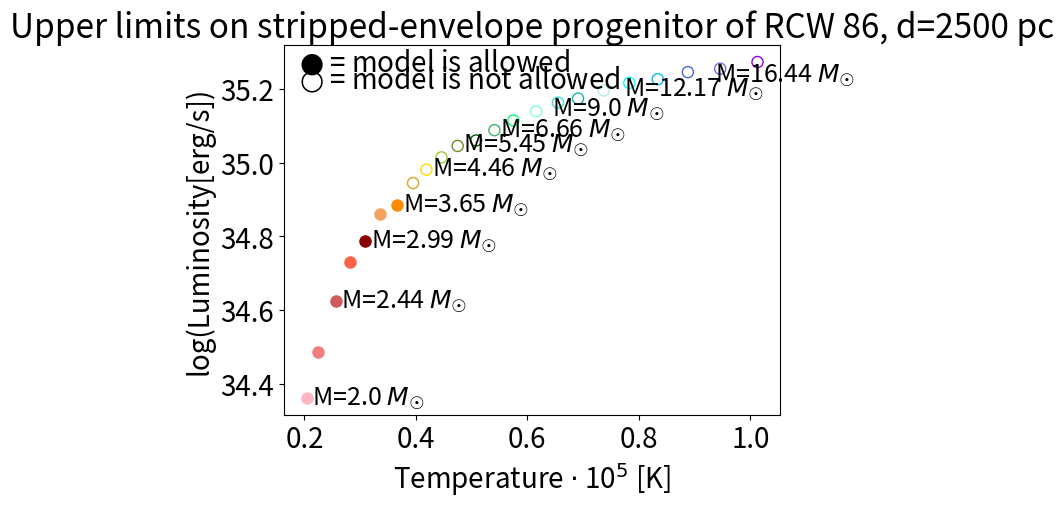

This figure's Python source:
# make HR diagram of Gotberg models, each mass has tabulated temp and lum, the colour coat excluded vs not excluded (on dissertation slides for h=2.0, d=2500)

import math
import matplotlib.pyplot as plt

massTempLumList = [(2.0,0.6,20.4),(2.21,0.8,22.5),(2.44,1.1,25.6),(2.7,1.4,28.2),(2.99,1.6,30.9),(3.3,1.9,33.6),(3.65,2.0,36.7),(4.04,2.3,39.5),(4.46,2.5,41.9),(4.93,2.7,44.6),(5.45,2.9,47.5),(6.03,3.0,50.8),(6.66,3.2,54.1),(7.37,3.4,57.5),(8.15,3.6,61.6),(9.0,3.8,65.5),(9.96,3.9,69.1),(11.01,4.1,73.7),(12.17,4.3,78.3),(13.45,4.4,83.4),(14.87,4.6,88.8),(16.44,4.7,94.6),(18.17,4.9,101.3)]

colourList = ["lightpink","lightcoral","indianred","tomato","darkred","sandybrown","darkorange","goldenrod","gold","yellowgreen","olivedrab","darkgreen",
"mediumseagreen","springgreen","aquamarine","turquoise","lightseagreen","paleturquoise","cyan","deepskyblue","royalblue","mediumslateblue","darkviolet",
"mediumorchid","violet","hotpink","deeppink","mediumvioletred","crimson","indigo"]

fig, ax = plt.subplots()

colourCounter = 0
for triple in massTempLumList:
	mass = triple[0] # M_solar
	gotLum = triple[1] # log(L) # L_solar
	gotTemp = triple[2] # kK
	
	lum = math.log10(10*(gotLum) * 3.828000e+33) # log(erg/s)
	temp = 1000 * gotTemp # K
	
	if mass > 4.0:
		mfc = "none"
	else:
		mfc = colourList[colourCounter]
	
	ax.scatter(temp/100000,lum,label="M={} $M_\u2609$".format(mass),color=colourList[colourCounter],facecolor=mfc,s=64)
	if colourCounter % 2 == 0 and colourCounter <= 12:
		ax.text((temp/100000)+0.01,lum-0.018,"M={} $M_\u2609$".format(mass),fontsize=18)
	elif colourCounter > 12 and (colourCounter-12) % 3 == 0:
		ax.text((temp/100000)-0.01,lum-0.037,"M={} $M_\u2609$".format(mass),fontsize=18)
		"""
		if colourCounter == 18:
			ax.text((temp/100000)-0.01,lum-0.035,"M={} $M_\u2609$".format(mass),fontsize=18)
		elif colourCounter == 20:
			ax.text((temp/100000)-0.02,lum-0.035,"M={} $M_\u2609$".format(mass),fontsize=18)
		elif colourCounter == 22:
			#ax.text((temp/100000)-0.02,lum-0.035,"M={} $M_\u2609$".format(mass),fontsize=16)
			blank = 5
		else:
			ax.text((temp/100000)+0.01,lum-0.018,"M={} $M_\u2609$".format(mass),fontsize=18)
		"""
	colourCounter += 1
	
#ax.legend(fontsize="large")
ax.text(0.19,35.25,"$\u25CF$ = model is allowed",size=20)
ax.text(0.19,35.2,"$\u25CB$ = model is not allowed",size=20)
ax.set_xlabel("Temperature $\u22C5$ 10$^5$ [K]",size=20)
ax.set_ylabel("log(Luminosity[erg/s])",size=20)
ax.tick_params(axis="both",labelsize=20)
ax.set_title("Upper limits on stripped-envelope progenitor of RCW 86, d=2500 pc",size=24)
plt.show()
